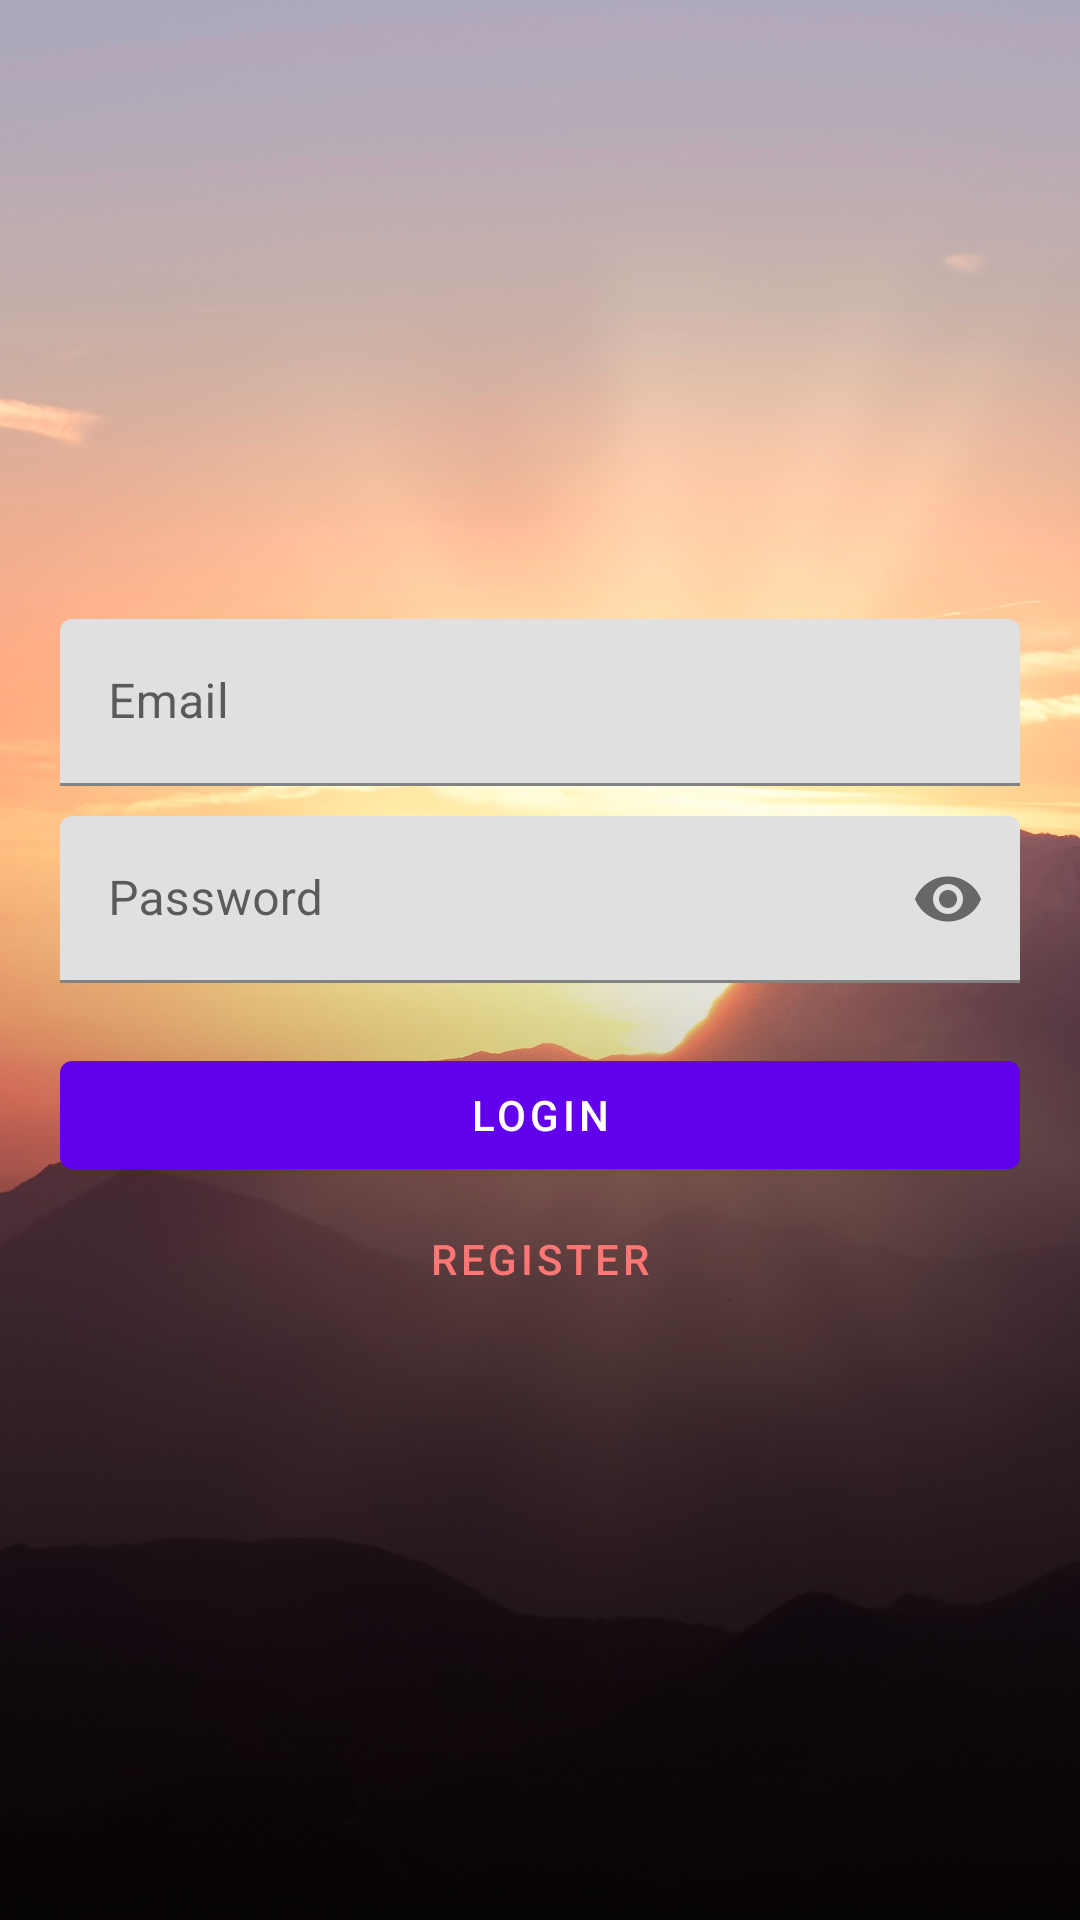

Android layout source for this screen:
<!-- AndroidManifest.xml: application theme Theme.BaseApp -->
<!-- res/layout/activity_login.xml -->
<?xml version="1.0" encoding="utf-8"?>
<layout xmlns:android="http://schemas.android.com/apk/res/android"
    xmlns:app="http://schemas.android.com/apk/res-auto"
    xmlns:tools="http://schemas.android.com/tools"
    >

  <data>

    <variable
        name="isLoading"
        type="Boolean"/>

  </data>

  <androidx.coordinatorlayout.widget.CoordinatorLayout
      android:layout_width="match_parent"
      android:layout_height="match_parent"
      tools:context=".ui.login.LoginActivity"
      android:background="@drawable/shutterstock_1472930963"
      >

    <LinearLayout
        visibility="@{ !isLoading }"
        android:layout_width="match_parent"
        android:layout_height="match_parent"
        android:gravity="center"
        android:orientation="vertical"
        app:layout_behavior="@string/appbar_scrolling_view_behavior"
        >

      <com.google.android.material.textfield.TextInputLayout
          android:id="@+id/input_username"
          android:layout_width="match_parent"
          android:layout_height="wrap_content"
          android:layout_marginHorizontal="@dimen/dimen_20dp"
          android:layout_marginTop="@dimen/dimen_10dp"
          >

        <com.google.android.material.textfield.TextInputEditText
            android:id="@+id/edit_email"
            android:layout_width="match_parent"
            android:layout_height="wrap_content"
            android:inputType="textEmailAddress"
            android:hint="@string/email"
            />

      </com.google.android.material.textfield.TextInputLayout>

      <com.google.android.material.textfield.TextInputLayout
          android:id="@+id/input_password"
          android:layout_width="match_parent"
          android:layout_height="wrap_content"
          android:layout_marginHorizontal="@dimen/dimen_20dp"
          app:passwordToggleEnabled="true"
          android:layout_marginTop="@dimen/dimen_10dp"
          >

        <com.google.android.material.textfield.TextInputEditText
            android:id="@+id/edit_password"
            android:layout_width="match_parent"
            android:layout_height="wrap_content"
            android:hint="@string/password"
            android:inputType="textPassword"
            />

      </com.google.android.material.textfield.TextInputLayout>

      <com.google.android.material.button.MaterialButton
          android:id="@+id/btn_login"
          android:layout_width="match_parent"
          android:layout_height="wrap_content"
          android:layout_marginHorizontal="@dimen/dimen_20dp"
          android:layout_marginTop="@dimen/dimen_20dp"
          android:text="@string/login"
          />

      <com.google.android.material.button.MaterialButton
          android:id="@+id/btn_register"
          style="@style/Widget.MaterialComponents.Button.TextButton"
          android:textColor="@color/salmon"
          android:layout_width="match_parent"
          android:layout_height="wrap_content"
          android:layout_marginHorizontal="@dimen/dimen_20dp"
          android:text="@string/register"
          />




    </LinearLayout>

    <ProgressBar
        visibility="@{isLoading}"
        android:layout_width="wrap_content"
        android:layout_height="wrap_content"
        android:layout_gravity="center"
        />

  </androidx.coordinatorlayout.widget.CoordinatorLayout>

</layout>
<!-- resources referenced by this layout -->
<resources>
  <color name="salmon">#ff7775</color>
  <dimen name="dimen_10dp">10dp</dimen>
  <dimen name="dimen_20dp">20dp</dimen>
  <!-- drawable shutterstock_1472930963: jpg bitmap (drawable-hdpi, 47269 bytes) -->
  <string name="email">Email</string>
  <string name="login">Login</string>
  <string name="password">Password</string>
  <string name="register">Register</string>
  <style name="Theme.BaseApp" parent="Theme.MaterialComponents.DayNight.DarkActionBar">
      
      <item name="colorPrimary">@color/purple_500</item>
      <item name="colorPrimaryVariant">@color/purple_700</item>
      <item name="colorOnPrimary">@color/white</item>
      
      <item name="colorSecondary">@color/teal_200</item>
      <item name="colorSecondaryVariant">@color/teal_700</item>
      <item name="colorOnSecondary">@color/black</item>
      
      <item name="android:statusBarColor" tools:targetApi="l">?attr/colorPrimaryVariant</item>
      
    </style>
  <color name="purple_500">#FF6200EE</color>
  <color name="purple_700">#FF3700B3</color>
  <color name="white">#FFFFFFFF</color>
  <color name="teal_200">#FF03DAC5</color>
  <color name="teal_700">#FF018786</color>
  <color name="black">#FF000000</color>
</resources>
